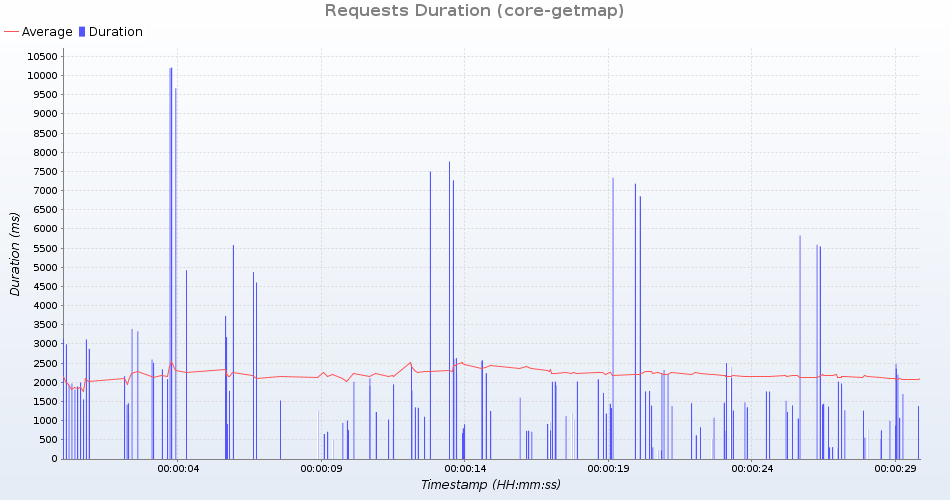

The data file committed next to this chart (first rows):
uri; count; total; min; average; max; standarddeviation; persecond; errors
GetMap /geoserver/test/wms?service=WMS&v…; 5; 6855; 1031; 1371; 1694; 231; 0; 0
GetMap /geoserver/test/wms?service=WMS&v…; 5; 5018; 712; 1003; 1969; 484; 0; 0
GetMap /geoserver/test/wms?service=WMS&v…; 4; 6271; 1184; 1567; 2511; 547; 0; 0
GetMap /geoserver/test/wms?service=WMS&v…; 4; 29327; 5543; 7331; 9668; 1491; 0; 0
GetMap /geoserver/test/wms?service=WMS&v…; 4; 2272; 219; 568; 943; 309; 0; 0
GetMap /geoserver/test/wms?service=WMS&v…; 5; 5702; 764; 1140; 1383; 227; 0; 0
GetMap /geoserver/test/wms?service=WMS&v…; 5; 4063; 507; 812; 1814; 506; 0; 0
GetMap /geoserver/test/wms?service=WMS&v…; 5; 6093; 1073; 1218; 1412; 119; 0; 0
GetMap /geoserver/test/wms?service=WMS&v…; 4; 6513; 1335; 1628; 2338; 411; 0; 0
GetMap /geoserver/test/wms?service=WMS&v…; 4; 10706; 1417; 2676; 4922; 1366; 0; 0
GetMap /geoserver/test/wms?service=WMS&v…; 4; 12386; 2019; 3096; 5582; 1447; 0; 0
GetMap /geoserver/test/wms?service=WMS&v…; 5; 4494; 559; 898; 1930; 518; 0; 0
GetMap /geoserver/test/wms?service=WMS&v…; 4; 30739; 5589; 7684; 10208; 1659; 0; 0
GetMap /geoserver/test/wms?service=WMS&v…; 5; 6415; 957; 1283; 1995; 402; 0; 0
GetMap /geoserver/test/wms?service=WMS&v…; 5; 10306; 1905; 2061; 2201; 122; 0; 0
GetMap /geoserver/test/wms?service=WMS&v…; 4; 2189; 302; 547; 909; 258; 0; 0
GetMap /geoserver/test/wms?service=WMS&v…; 5; 12129; 2016; 2425; 3118; 405; 0; 0
GetMap /geoserver/test/wms?service=WMS&v…; 5; 10881; 1754; 2176; 3395; 618; 0; 0
GetMap /geoserver/test/wms?service=WMS&v…; 4; 9580; 1441; 2395; 3734; 886; 0; 0
GetMap /geoserver/test/wms?service=WMS&v…; 5; 4662; 735; 932; 1556; 315; 0; 0
GetMap /geoserver/test/wms?service=WMS&v…; 4; 8155; 1368; 2038; 3178; 740; 0; 0
GetMap /geoserver/test/wms?service=WMS&v…; 5; 11761; 2019; 2352; 2871; 298; 0; 0
GetMap /geoserver/test/wms?service=WMS&v…; 4; 5572; 1056; 1393; 2083; 411; 0; 0
GetMap /geoserver/test/wms?service=WMS&v…; 4; 10931; 1878; 2732; 4602; 1088; 0; 0
GetMap /geoserver/nasa/wms?service=WMS&v…; 5; 8570; 1253; 1714; 3139; 719; 0; 0
GetMap /geoserver/test/wms?service=WMS&v…; 4; 9633; 1761; 2408; 3327; 586; 0; 0
GetMap /geoserver/nasa/wms?service=WMS&v…; 5; 8571; 1261; 1714; 2991; 651; 0; 0
GetMap /geoserver/test/wms?service=WMS&v…; 5; 5575; 751; 1115; 1891; 401; 0; 0
GetMap /geoserver/test/wms?service=WMS&v…; 4; 3192; 228; 798; 1776; 624; 0; 0
GetMap /geoserver/test/wms?service=WMS&v…; 4; 11741; 1968; 2935; 4875; 1140; 0; 0
GetMap /geoserver/test/wms?service=WMS&v…; 4; 30854; 5827; 7713; 10194; 1573; 0; 0
GetMap /geoserver/test/wms?service=WMS&v…; 4; 7622; 1518; 1905; 2594; 409; 0; 0
